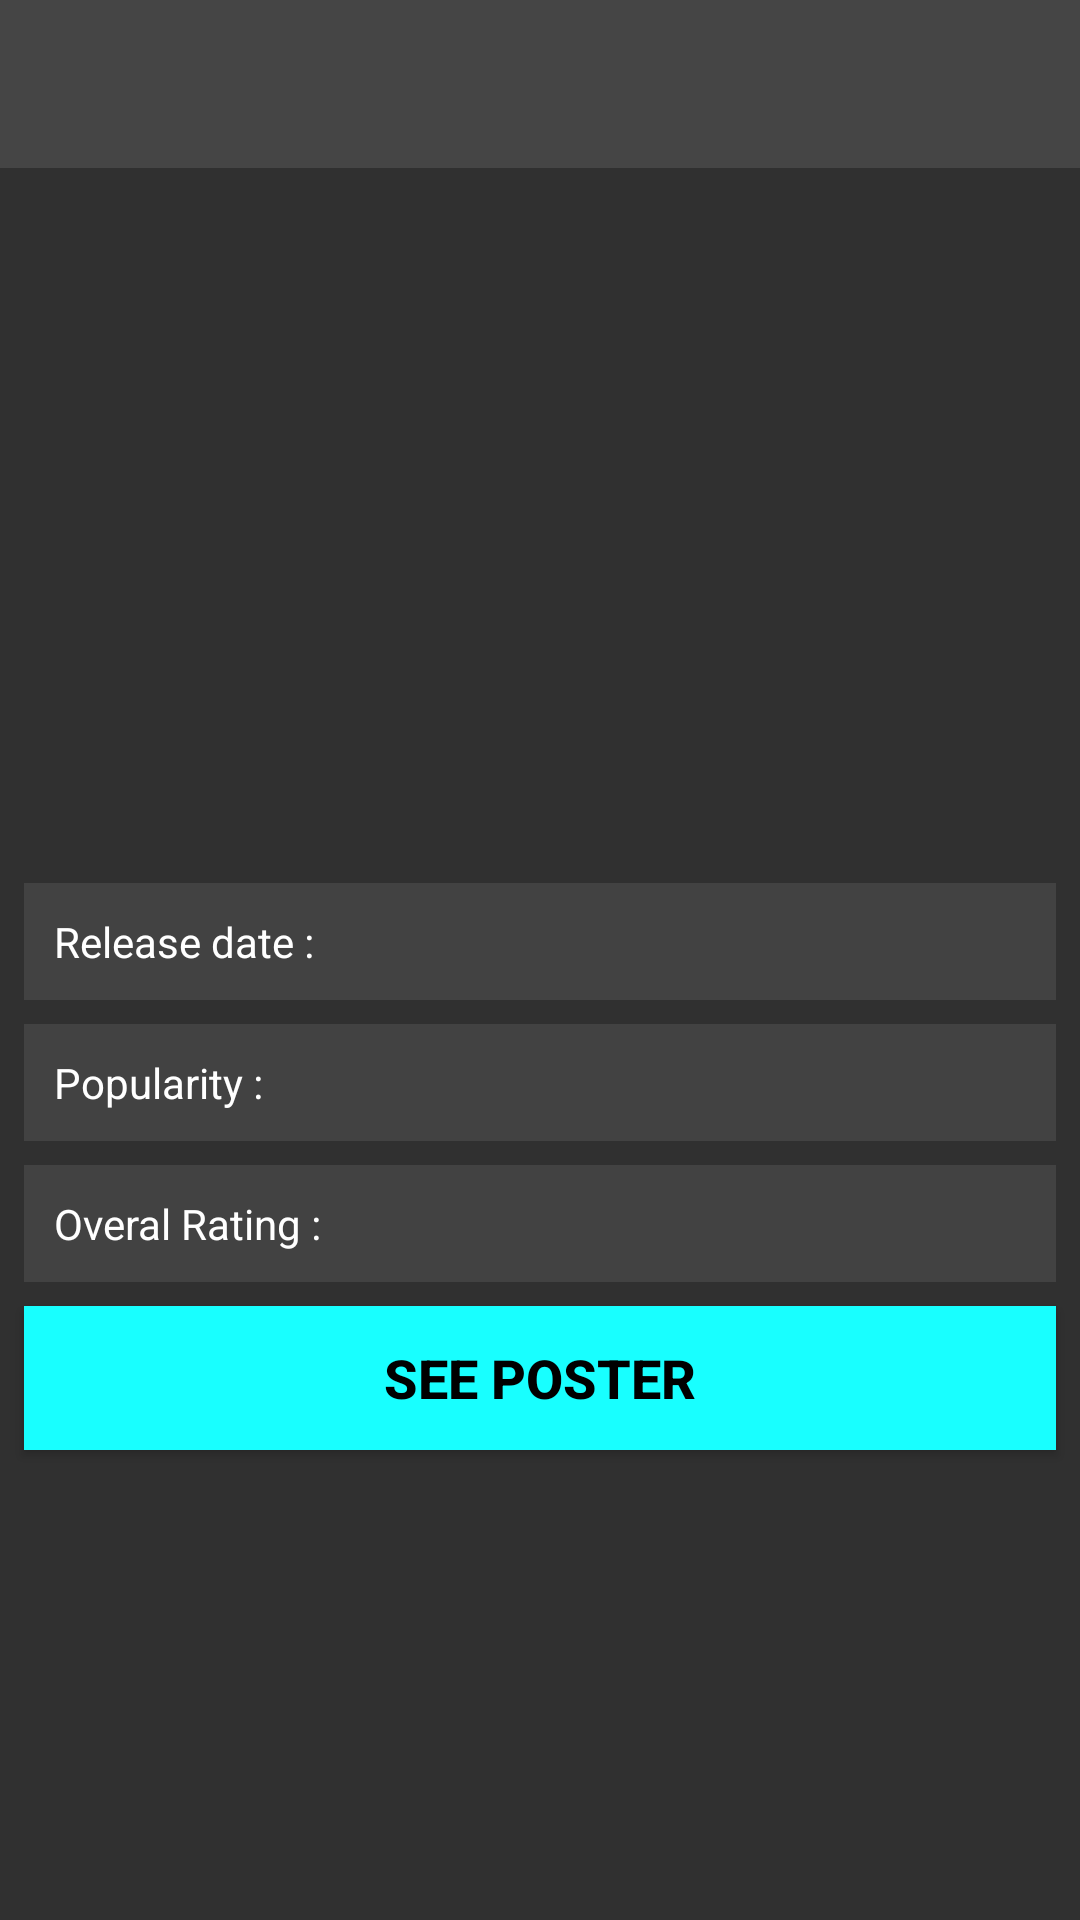

Android layout source for this screen:
<!-- AndroidManifest.xml: application theme MyMaterialTheme -->
<!-- res/layout/activity_detail.xml -->
<?xml version="1.0" encoding="utf-8"?>
<LinearLayout xmlns:android="http://schemas.android.com/apk/res/android"
    xmlns:app="http://schemas.android.com/apk/res-auto"
    xmlns:tools="http://schemas.android.com/tools"
    android:layout_width="match_parent"
    android:layout_height="match_parent"
    android:orientation="vertical"
    android:background="#303030"
    tools:context=".view.ui.DetailActivity">

    <android.support.design.widget.AppBarLayout
        android:id="@+id/appBarLayout"
        android:layout_width="match_parent"
        android:layout_height="wrap_content"
        android:theme="@style/ThemeOverlay.AppCompat.Dark.ActionBar"
        app:layout_constraintEnd_toEndOf="parent"
        app:layout_constraintStart_toStartOf="parent"
        app:layout_constraintTop_toTopOf="parent">

        <android.support.v7.widget.Toolbar
            android:id="@+id/toolbar"
            android:layout_width="match_parent"
            android:layout_height="?attr/actionBarSize"
            android:background="?attr/colorPrimary"
            app:popupTheme="@style/ThemeOverlay.AppCompat.Light" />
    </android.support.design.widget.AppBarLayout>

    <ScrollView
        android:layout_width="match_parent"
        android:layout_height="match_parent">

        <android.support.constraint.ConstraintLayout
            android:layout_width="match_parent"
            android:layout_height="wrap_content">

            <ProgressBar
                android:id="@+id/progressBar"
                style="?android:attr/progressBarStyle"
                android:layout_width="wrap_content"
                android:layout_height="wrap_content"
                app:layout_constraintTop_toBottomOf="parent"
                app:layout_constraintBottom_toTopOf="parent"
                app:layout_constraintStart_toEndOf="parent"
                app:layout_constraintEnd_toStartOf="parent"
                android:translationZ="1dp"
                android:visibility="gone"/>

            <ImageView
                android:id="@+id/posterView"
                android:layout_width="100dp"
                android:layout_height="150dp"
                android:layout_marginStart="8dp"
                android:layout_marginTop="8dp"
                app:layout_constraintStart_toStartOf="parent"
                app:layout_constraintTop_toTopOf="parent"
                tools:background="@android:color/darker_gray" />

            <TextView
                android:id="@+id/titleView"
                android:layout_width="0dp"
                android:layout_height="wrap_content"
                android:layout_marginStart="8dp"
                android:layout_marginEnd="8dp"
                android:textColor="@android:color/white"
                android:textSize="18sp"
                android:textStyle="bold"
                app:layout_constraintEnd_toEndOf="parent"
                app:layout_constraintStart_toEndOf="@+id/posterView"
                app:layout_constraintTop_toTopOf="@id/posterView"
                tools:text="Judul Disini woiiii!!!" />

            <TextView
                android:id="@+id/descView"
                android:layout_width="0dp"
                android:layout_height="wrap_content"
                android:layout_marginStart="8dp"
                android:layout_marginTop="8dp"
                android:layout_marginEnd="8dp"
                android:layout_marginBottom="8dp"
                android:fontFamily="serif"
                android:textColor="@android:color/white"
                app:layout_constraintBottom_toTopOf="@+id/include"
                app:layout_constraintEnd_toEndOf="parent"
                app:layout_constraintStart_toStartOf="parent"
                app:layout_constraintTop_toBottomOf="@+id/posterView"
                tools:text="Textnya disini gann!!!" />

            <android.support.constraint.Guideline
                android:id="@+id/guideline"
                android:layout_width="wrap_content"
                android:layout_height="0dp"
                android:layout_marginBottom="@dimen/activity_vertical_margin"
                android:orientation="horizontal"
                app:layout_constraintBottom_toBottomOf="parent"
                app:layout_constraintGuide_begin="458dp" />

            <include
                android:id="@+id/include"
                layout="@layout/activity_detail_data_layout"
                android:layout_width="0dp"
                android:layout_height="wrap_content"
                android:layout_marginTop="8dp"
                android:layout_marginBottom="8dp"
                app:layout_constraintBottom_toBottomOf="parent"
                app:layout_constraintEnd_toEndOf="parent"
                app:layout_constraintStart_toStartOf="parent"
                app:layout_constraintTop_toBottomOf="@+id/descView" />
        </android.support.constraint.ConstraintLayout>
    </ScrollView>
</LinearLayout>
<!-- res/layout/activity_detail_data_layout.xml (included above) -->
<?xml version="1.0" encoding="utf-8"?>
<android.support.constraint.ConstraintLayout
    xmlns:android="http://schemas.android.com/apk/res/android"
    android:layout_width="match_parent"
    android:layout_height="match_parent"
    xmlns:tools="http://schemas.android.com/tools"
    xmlns:app="http://schemas.android.com/apk/res-auto">

    <TextView
        android:id="@+id/release_date"
        style="@style/DetailInfo"
        android:layout_marginStart="8dp"
        android:layout_marginTop="8dp"
        android:layout_marginEnd="8dp"
        app:layout_constraintTop_toTopOf="parent"
        app:layout_constraintEnd_toEndOf="parent"
        app:layout_constraintStart_toStartOf="parent"
        tools:text="Release date : " />

    <TextView
        android:id="@+id/popularity"
        style="@style/DetailInfo"
        android:layout_marginStart="8dp"
        android:layout_marginTop="8dp"
        android:layout_marginEnd="8dp"
        app:layout_constraintEnd_toEndOf="parent"
        app:layout_constraintStart_toStartOf="parent"
        app:layout_constraintTop_toBottomOf="@id/release_date"
        tools:text="Popularity : " />

    <TextView
        android:id="@+id/rating"
        style="@style/DetailInfo"
        android:layout_marginStart="8dp"
        android:layout_marginTop="8dp"
        android:layout_marginEnd="8dp"
        app:layout_constraintEnd_toEndOf="parent"
        app:layout_constraintStart_toStartOf="parent"
        app:layout_constraintTop_toBottomOf="@+id/popularity"
        tools:text="Overal Rating : " />

    <Button
        android:id="@+id/btnBuy"
        style="@style/DetailInfo"
        android:layout_marginStart="8dp"
        android:layout_marginTop="8dp"
        android:layout_marginEnd="8dp"
        android:layout_marginBottom="8dp"
        android:background="@color/colorAccent"
        android:text="@string/see_poster"
        android:textColor="@android:color/black"
        android:textSize="18sp"
        android:textStyle="bold"
        app:layout_constraintBottom_toBottomOf="parent"
        app:layout_constraintEnd_toEndOf="parent"
        app:layout_constraintHorizontal_bias="0.0"
        app:layout_constraintStart_toStartOf="parent"
        app:layout_constraintTop_toBottomOf="@+id/rating"
        app:layout_constraintVertical_bias="0.0" />

</android.support.constraint.ConstraintLayout>
<!-- resources referenced by this layout -->
<resources>
  <color name="colorAccent">#18FFFF</color>
  <dimen name="activity_vertical_margin">16dp</dimen>
  <string name="see_poster">See Poster</string>
  <style name="DetailInfo">
          <item name="android:layout_width">match_parent</item>
          <item name="android:layout_height">wrap_content</item>
          <item name="android:background">#424242</item>
          <item name="android:layout_marginTop">@dimen/activity_vertical_margin</item>
          <item name="android:textColor">@android:color/white</item>
          <item name="android:padding">10dp</item>
      </style>
  <style name="MyMaterialTheme" parent="MyMaterialTheme.Base">
  
      </style>
  <style name="MyMaterialTheme.Base" parent="Theme.AppCompat.Light.DarkActionBar">
          
          <item name="windowNoTitle">true</item>
          <item name="windowActionBar">false</item>
          <item name="colorPrimary">@color/colorPrimary</item>
          <item name="colorPrimaryDark">@color/colorPrimaryDark</item>
          <item name="colorAccent">@color/colorAccent</item>
          <item name="android:textColor">@android:color/white</item>
          <item name="android:itemBackground">#424242</item>
          <item name="android:textColorSecondary">@android:color/darker_gray</item>
      </style>
  <color name="colorPrimary">#454545</color>
  <color name="colorPrimaryDark">#000000</color>
</resources>
